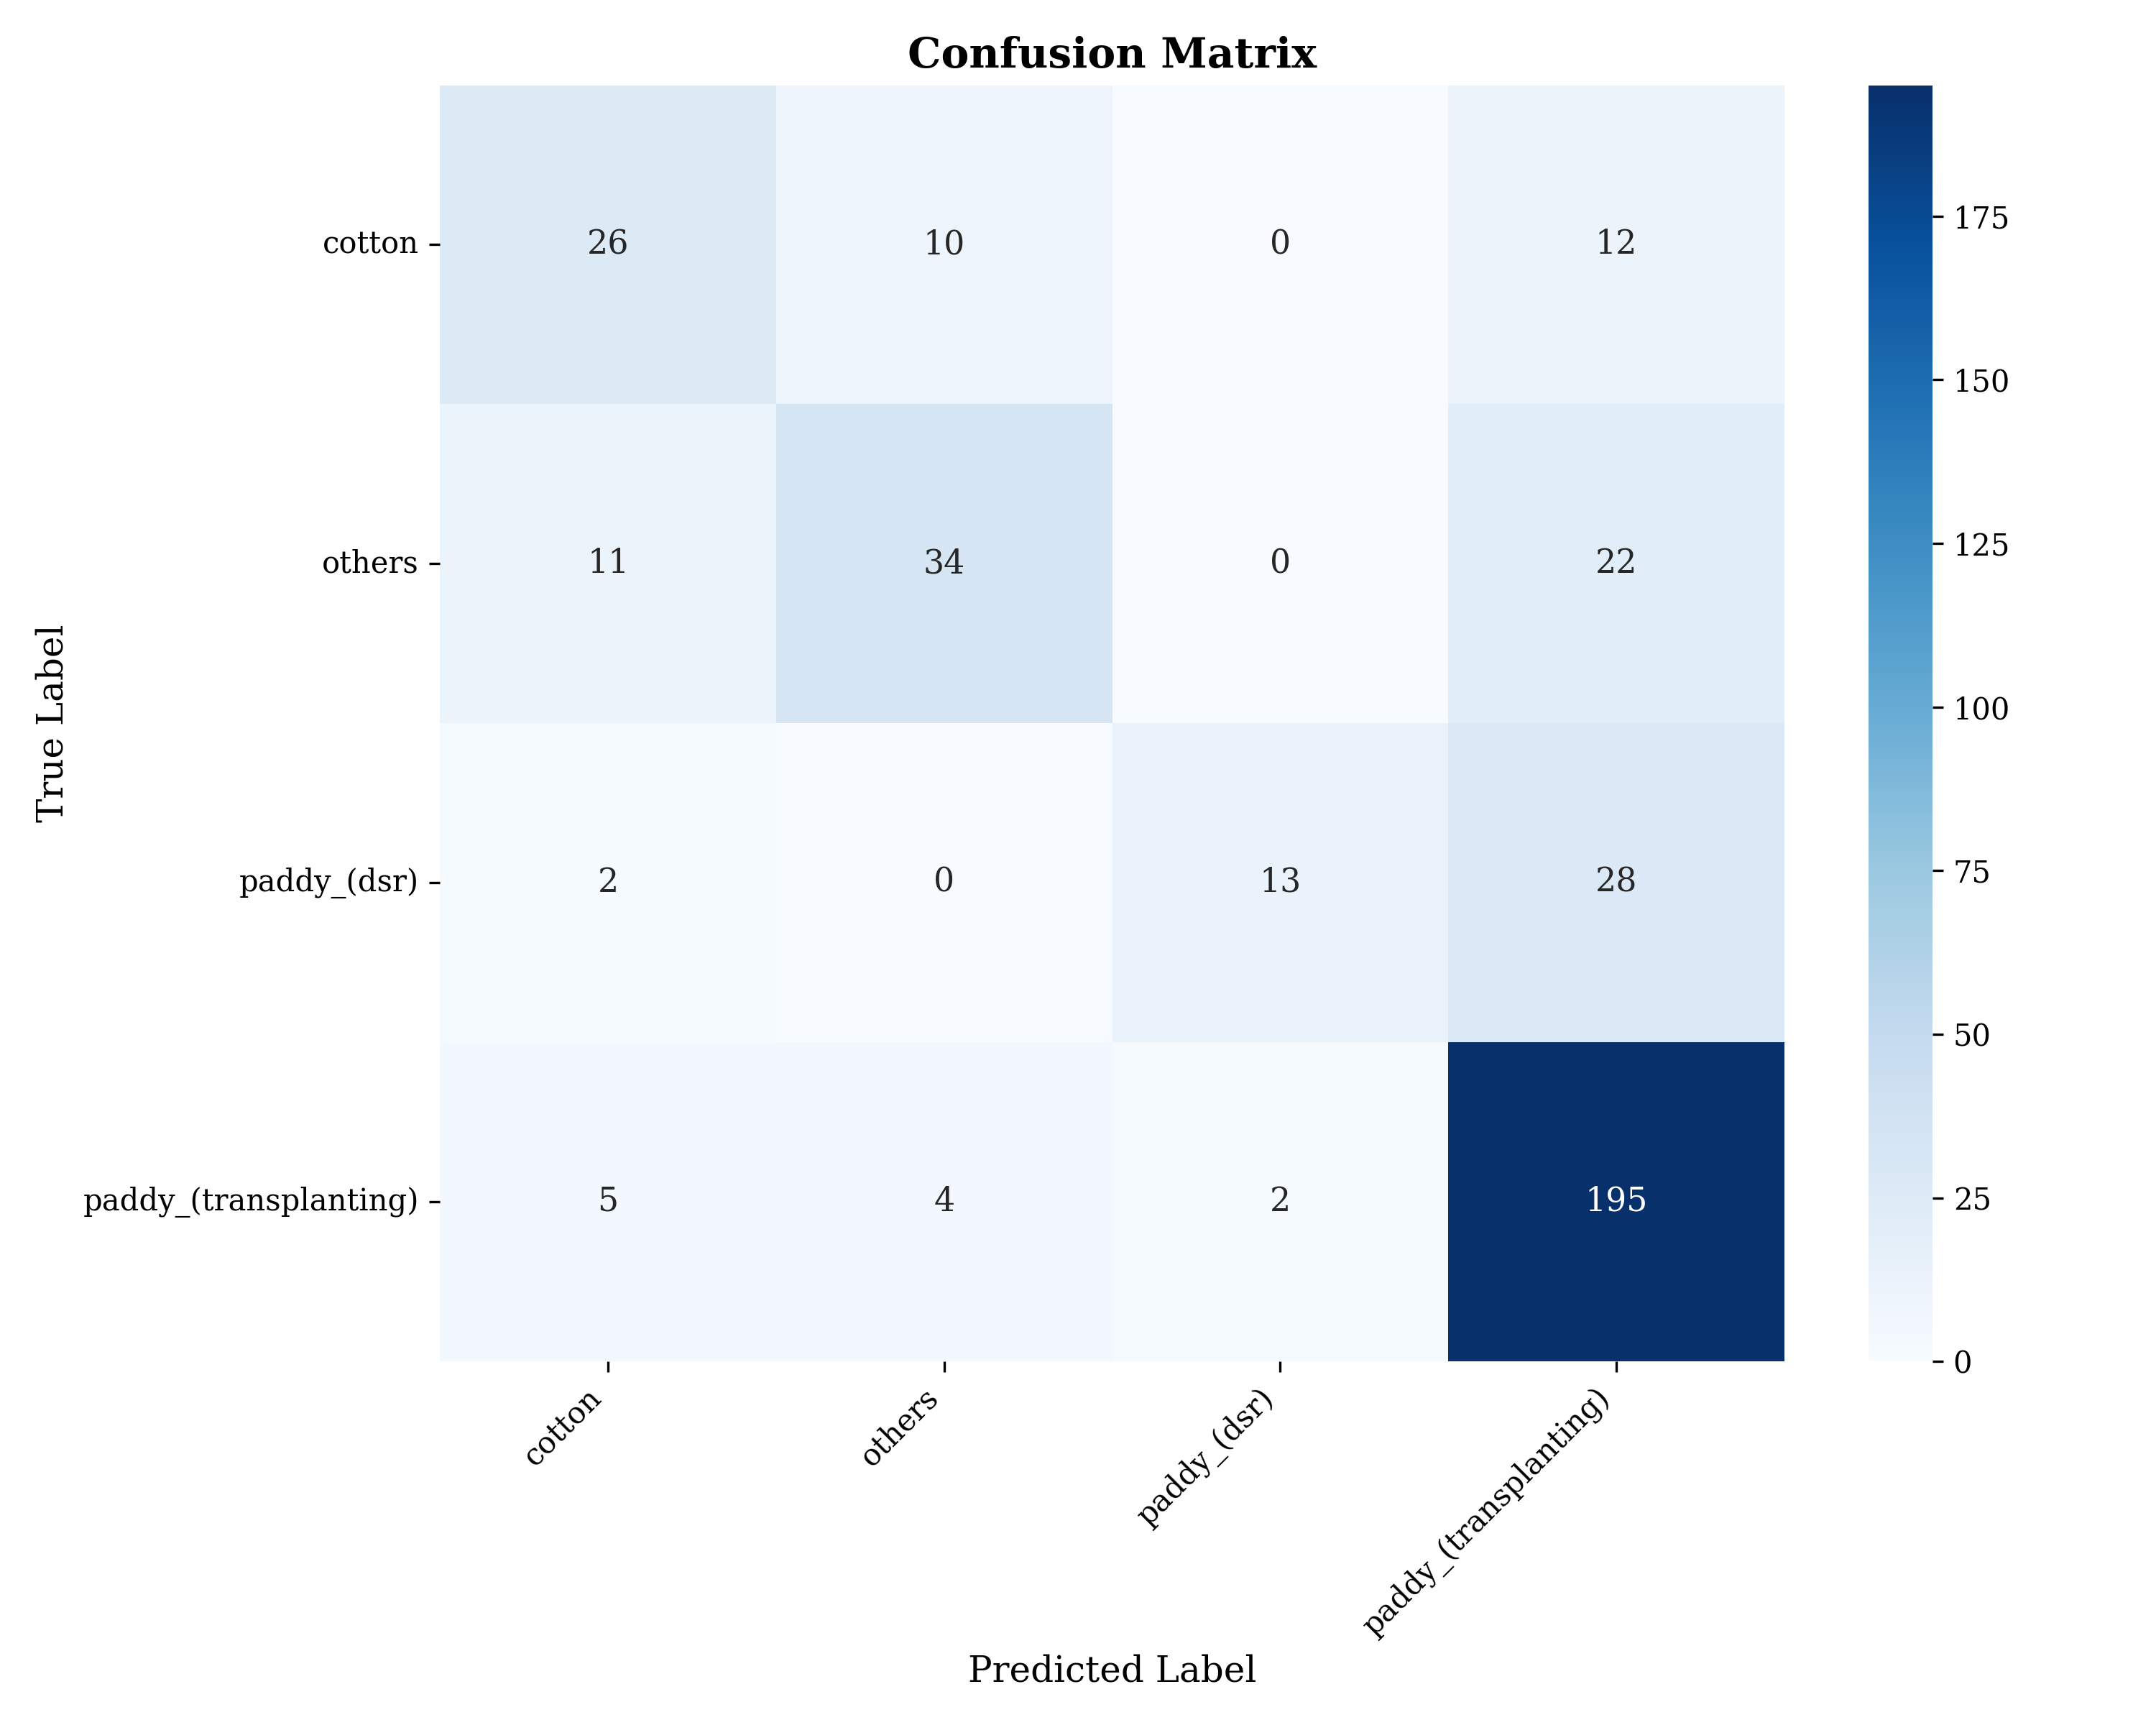

Source data for this figure (header and first rows):
, cotton, others, paddy_(dsr), paddy_(transplanting)
cotton, 26, 10, 0, 12
others, 11, 34, 0, 22
paddy_(dsr), 2, 0, 13, 28
paddy_(transplanting), 5, 4, 2, 195
